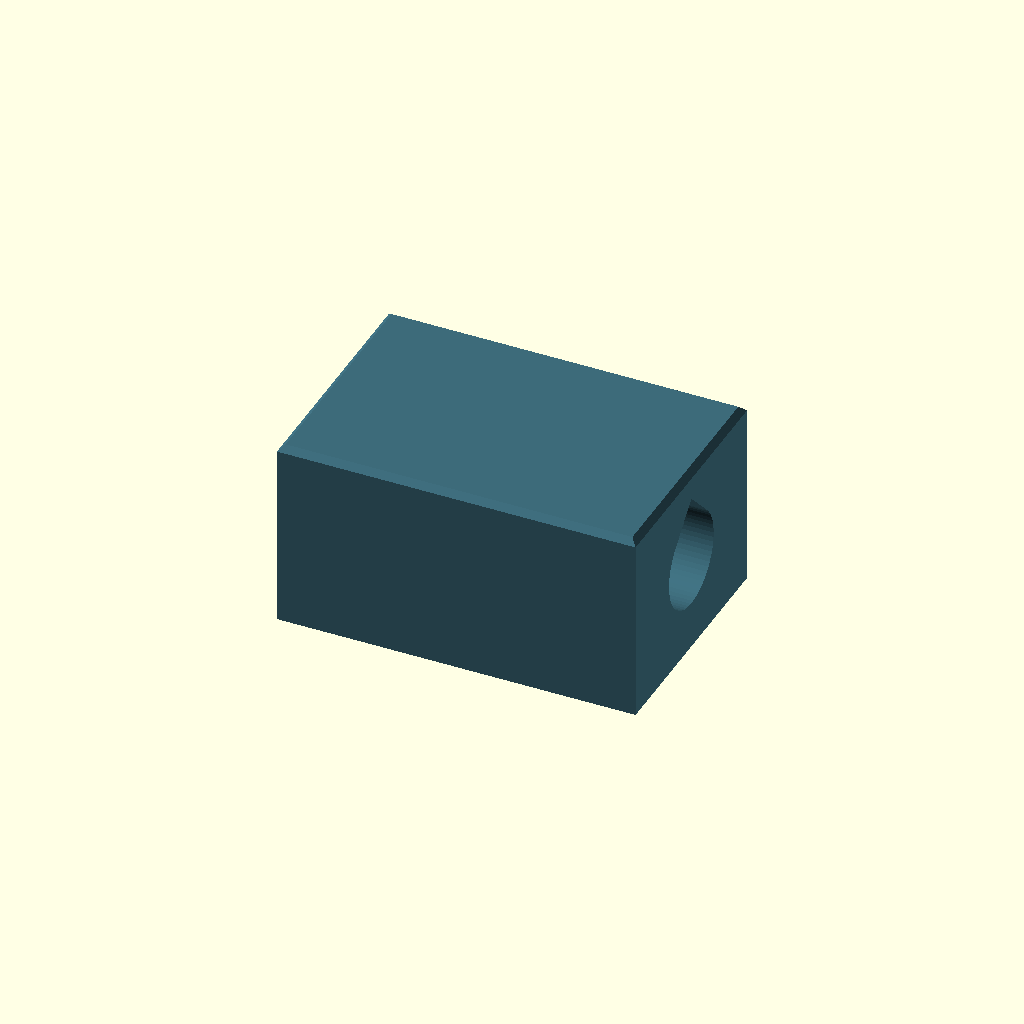
Cell 1: rendered with the file's own defaults.
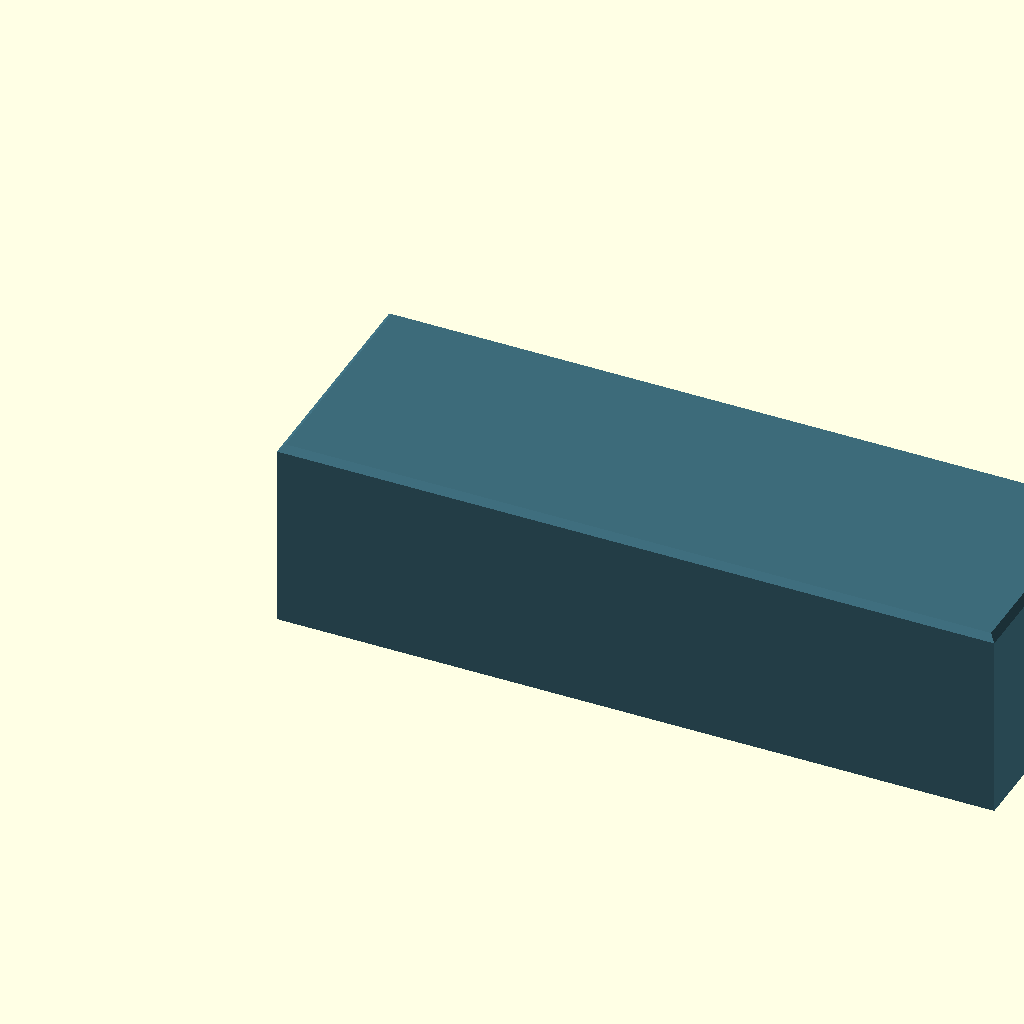
Cell 2: block_length = 60 (everything else at default).
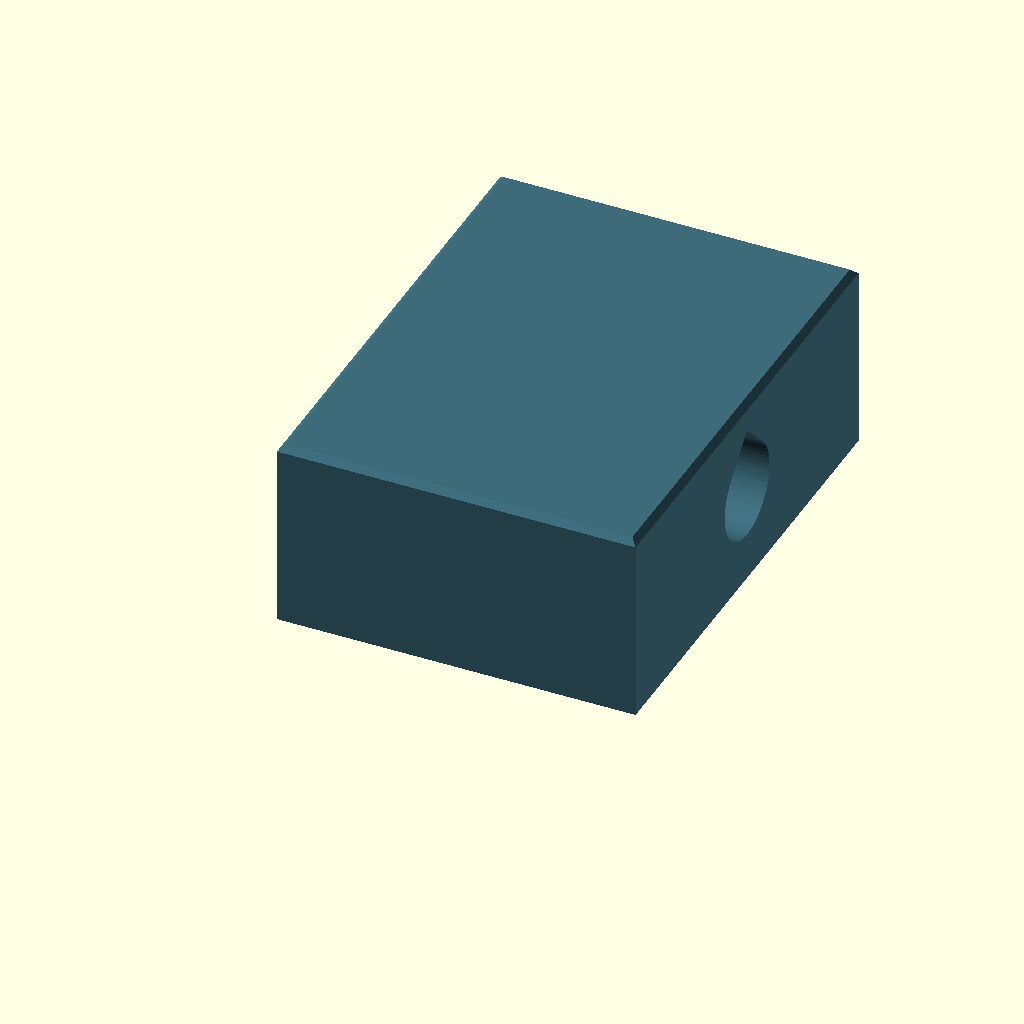
Cell 3: the same model with block_width = 40.
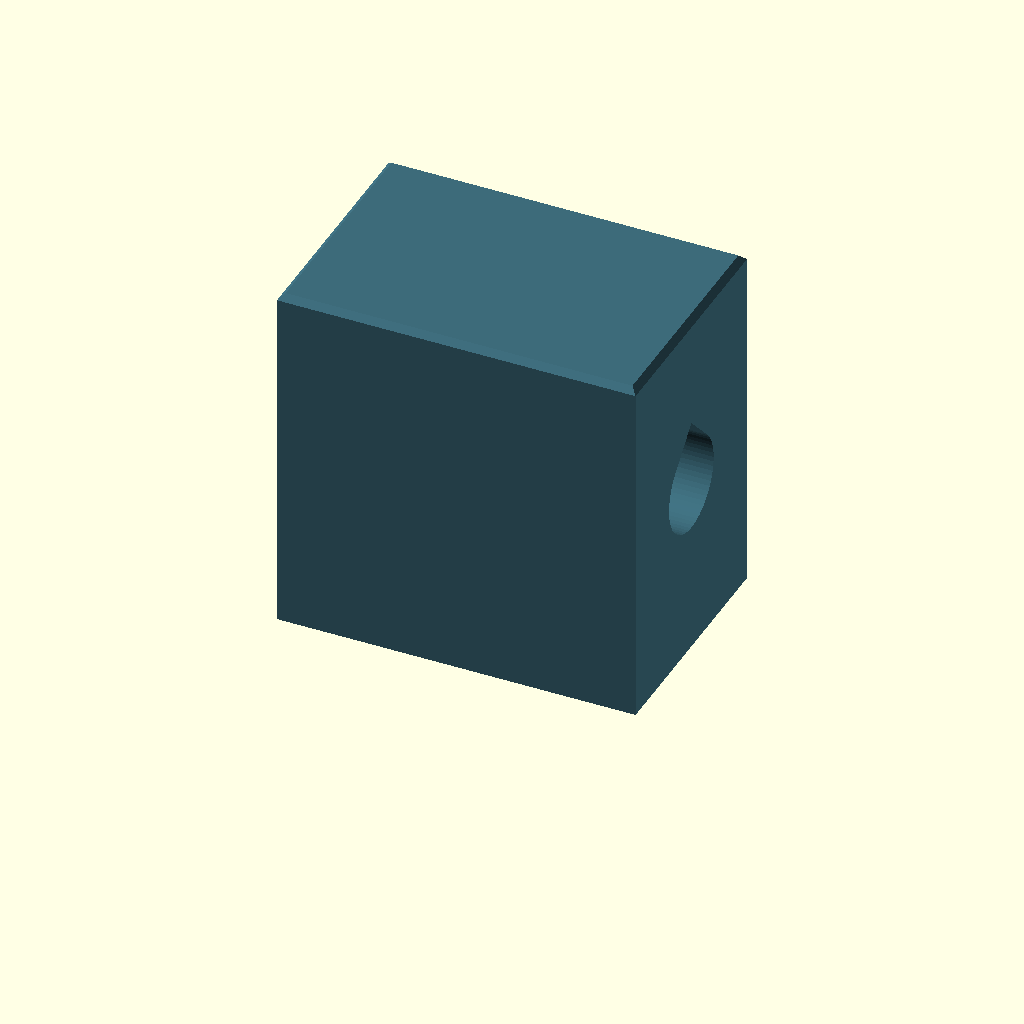
Cell 4 — block_height set to 30, the other parameters unchanged.
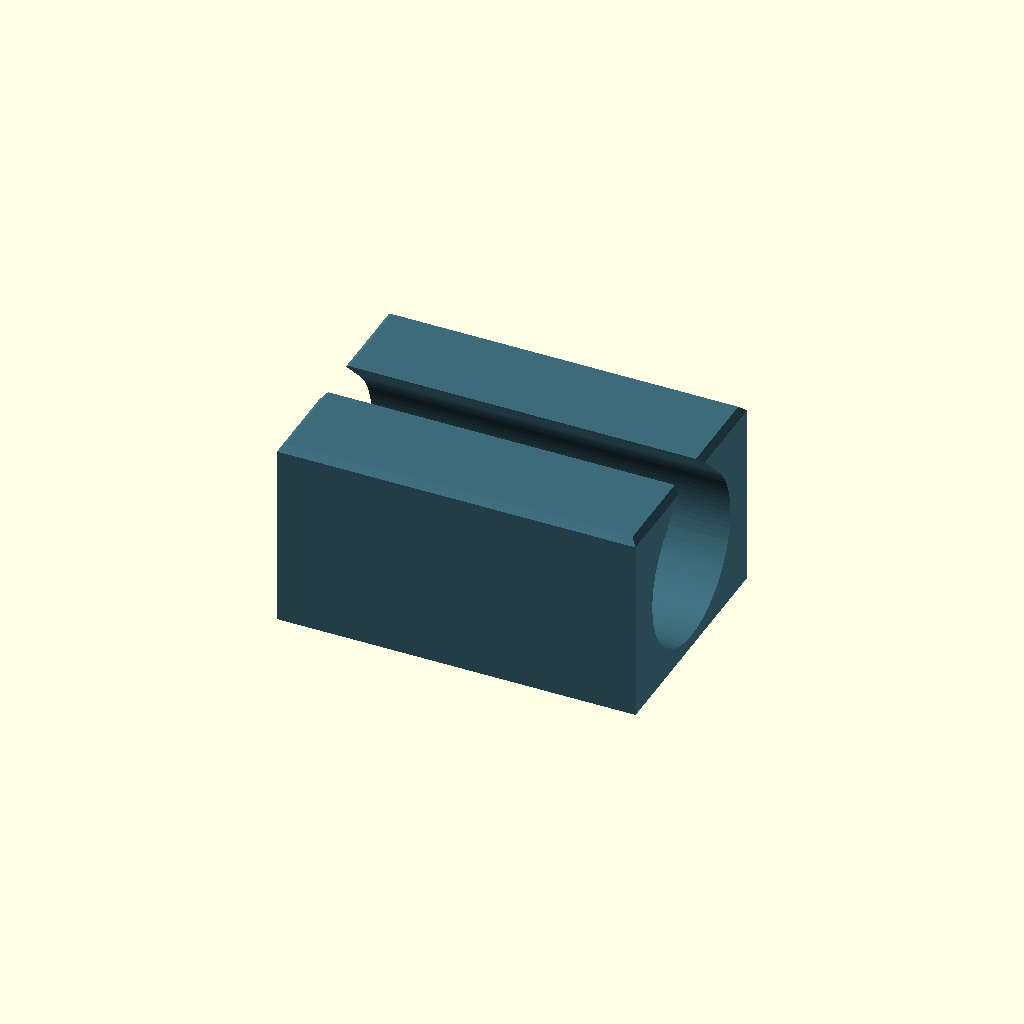
Cell 5 — hole_diameter set to 14, the other parameters unchanged.
All cells are drawn from one camera (rotation 55°, 0°, 25°, orthographic, colour scheme Cornfield), so only the parameter changes between them.
The OpenSCAD source (skills/openscad-customizer/examples/teardrop.scad):
// Horizontal FDM hole (MIT). Inline teardrop_2d / teardrop_hole into model.scad.
// Apex toward +Z after teardrop_hole so the roof is 45° (no bridge).
$fa = 4;
$fs = 0.4;

/* [Block] */

// Block length along the hole axis X (mm).
block_length = 30; // [16:1:60]

// Block width along Y (mm).
block_width = 20; // [12:1:40]

// Block height along Z (mm).
block_height = 16; // [12:1:30]

// Horizontal hole diameter (mm).
hole_diameter = 8; // [4:0.5:14]

/* [Rendering] */

// Mid-tone preview color.
block_color = "#3D6B7A"; // color

/* [Hidden] */

// Bed-face chamfer (elephant-foot relief).
bed_chamfer = 0.5;

teardrop_block();

module teardrop_block(
    block_length = block_length,
    block_width = block_width,
    block_height = block_height,
    hole_diameter = hole_diameter,
    block_color = block_color,
    bed_chamfer = bed_chamfer
) {
    color(block_color)
    difference() {
        hull() {
            cube([block_length, block_width, block_height - bed_chamfer]);
            translate([bed_chamfer, bed_chamfer, 0])
                cube([
                    block_length - 2 * bed_chamfer,
                    block_width - 2 * bed_chamfer,
                    block_height
                ]);
        }
        translate([-0.1, block_width / 2, block_height / 2])
            teardrop_hole(d = hole_diameter, length = block_length + 0.2);
    }
}

// --- copy from here (MIT horizontal teardrop) ---

// 2D profile in XY. Apex on +Y (45° tangents from the circle).
module teardrop_2d(d) {
    r = d / 2;
    hull() {
        circle(r = r);
        polygon([
            [0, r * sqrt(2)],
            [ r * cos(45), r * sin(45)],
            [-r * cos(45), r * sin(45)]
        ]);
    }
}

// Cutter along +X. Apex toward +Z (print roof). Subtract this from a solid.
module teardrop_hole(d, length) {
    rotate([90, 0, 90])
        linear_extrude(height = length)
            teardrop_2d(d);
}

// --- copy until here ---
Parameter table extracted from the source (name, type, default, range or options):
block_length: number, default 30, range 16 to 60, step 1
block_width: number, default 20, range 12 to 40, step 1
block_height: number, default 16, range 12 to 30, step 1
hole_diameter: number, default 8, range 4 to 14, step 0.5
block_color: string, default "#3D6B7A"
